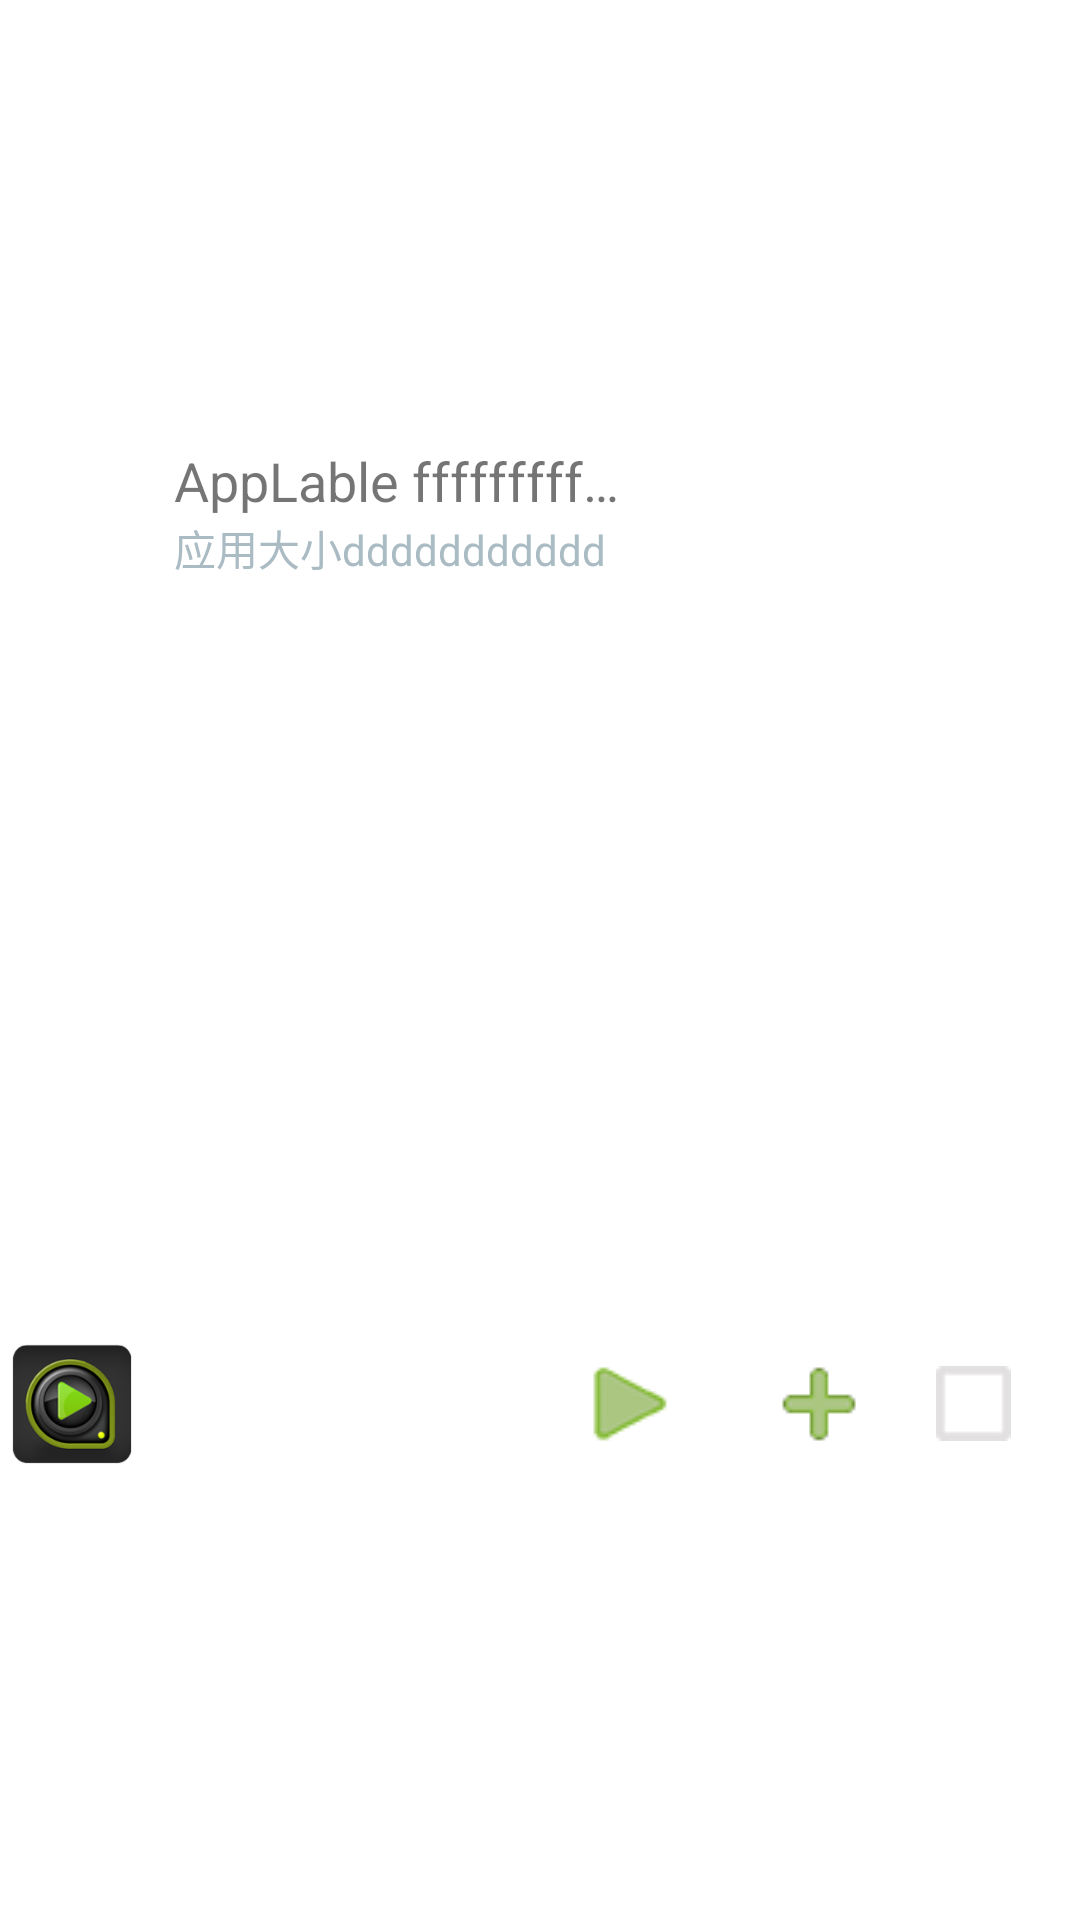

Layout XML and referenced resources for this Android screen:
<!-- AndroidManifest.xml: fallback theme Theme.MaterialComponents.DayNight.NoActionBar -->
<!-- res/layout/layout_app_item_choose.xml -->
<?xml version="1.0" encoding="utf-8"?>
<RelativeLayout xmlns:android="http://schemas.android.com/apk/res/android"
    android:layout_width="fill_parent"
    android:layout_height="48dp"
    android:gravity="center_vertical" 
    android:background="@drawable/list_item_bg"
    android:descendantFocusability="blocksDescendants"
    >

    <ImageView
        android:id="@+id/app_icon"
        android:layout_width="wrap_content"
        android:layout_height="wrap_content"
        android:layout_alignParentLeft="true"
        android:layout_centerVertical="true"
        android:layout_margin="4dp"
        android:maxHeight="40dp"
        android:adjustViewBounds="true"
        android:scaleType="centerInside"
        android:src="@drawable/ic_launcher" >
    </ImageView>

    <TextView
        android:id="@+id/app_label"
        android:layout_width="wrap_content"
        android:layout_height="wrap_content"
        android:layout_toRightOf="@id/app_icon"
        android:ellipsize="end"
        android:maxWidth="150sp"
        android:layout_marginLeft="10dp"
        android:singleLine="true"
        android:text="AppLable ffffffffffffffffffffffffffffffffffffffffff:"
        android:textSize="18sp" >
    </TextView>

    <TextView
        android:id="@+id/app_size_info"
        android:layout_width="wrap_content"
        android:layout_height="wrap_content"
        android:layout_below="@id/app_label"
        android:layout_alignLeft="@id/app_label"
        android:ellipsize="end"
        android:maxWidth="150sp"
        android:singleLine="true"
        android:text="应用大小ddddddddddd"
        android:textColor="@color/common_grey_disabled" >
    </TextView>

    <CheckBox
        android:id="@+id/check_box"
        android:layout_width="wrap_content"
        android:layout_height="wrap_content"
        android:paddingTop="10dp"
        android:paddingBottom="10dp"
        android:layout_alignParentRight="true"
        android:layout_centerVertical="true"
        android:checked="false"
        android:paddingRight="10dp" 
        android:button="@drawable/checkbox"
        />

    <ImageButton
        android:id="@+id/btn_operator"
        android:layout_width="48dp"
        android:layout_height="48dp"
        android:layout_centerVertical="true"
        android:layout_marginRight="15dp"
        android:layout_toLeftOf="@id/check_box"
        android:background="@drawable/image_button_bg"
        android:src="@drawable/ic_add" />
    
    <ImageButton
        android:id="@+id/btn_start"
        android:layout_width="48dp"
        android:layout_height="48dp"
        android:layout_centerVertical="true"
        android:layout_marginRight="15dp"
        android:layout_toLeftOf="@id/btn_operator"
        android:background="@drawable/image_button_bg"
        android:src="@drawable/ic_start" />

</RelativeLayout>
<!-- resources referenced by this layout -->
<resources>
  <color name="common_grey_disabled">#aabbc4</color>
  <!-- drawable checkbox (drawable) -->
  <?xml version="1.0" encoding="UTF-8"?>
  <selector xmlns:android="http://schemas.android.com/apk/res/android">
  
      <item android:drawable="@drawable/checkbox_checked" android:state_checked="true"/>
   
      <item android:drawable="@drawable/checkbox_normal" android:state_checked="false"/>
   
  
  </selector>
  <!-- drawable ic_add: png bitmap (drawable, 15572 bytes) -->
  <!-- drawable ic_launcher: png bitmap (drawable-hdpi, 27770 bytes) -->
  <!-- drawable ic_start: png bitmap (drawable, 16295 bytes) -->
  <!-- drawable image_button_bg (drawable) -->
  <?xml version="1.0" encoding="utf-8"?>
  <selector xmlns:android="http://schemas.android.com/apk/res/android">
  
      <item android:drawable="@drawable/button_point_bg" android:state_pressed="true"></item>
      <item android:drawable="@drawable/button_point_bg" android:state_focused="true"></item>
      <item android:drawable="@drawable/button_point_bg" android:state_selected="true"></item>
      <item android:drawable="@drawable/transparent" android:state_enabled="true"></item>
      <item android:drawable="@drawable/transparent" android:state_enabled="false"></item>
  
  </selector>
  <!-- drawable checkbox_checked: png bitmap (drawable, 19791 bytes) -->
  <!-- drawable checkbox_normal: png bitmap (drawable, 19174 bytes) -->
</resources>
